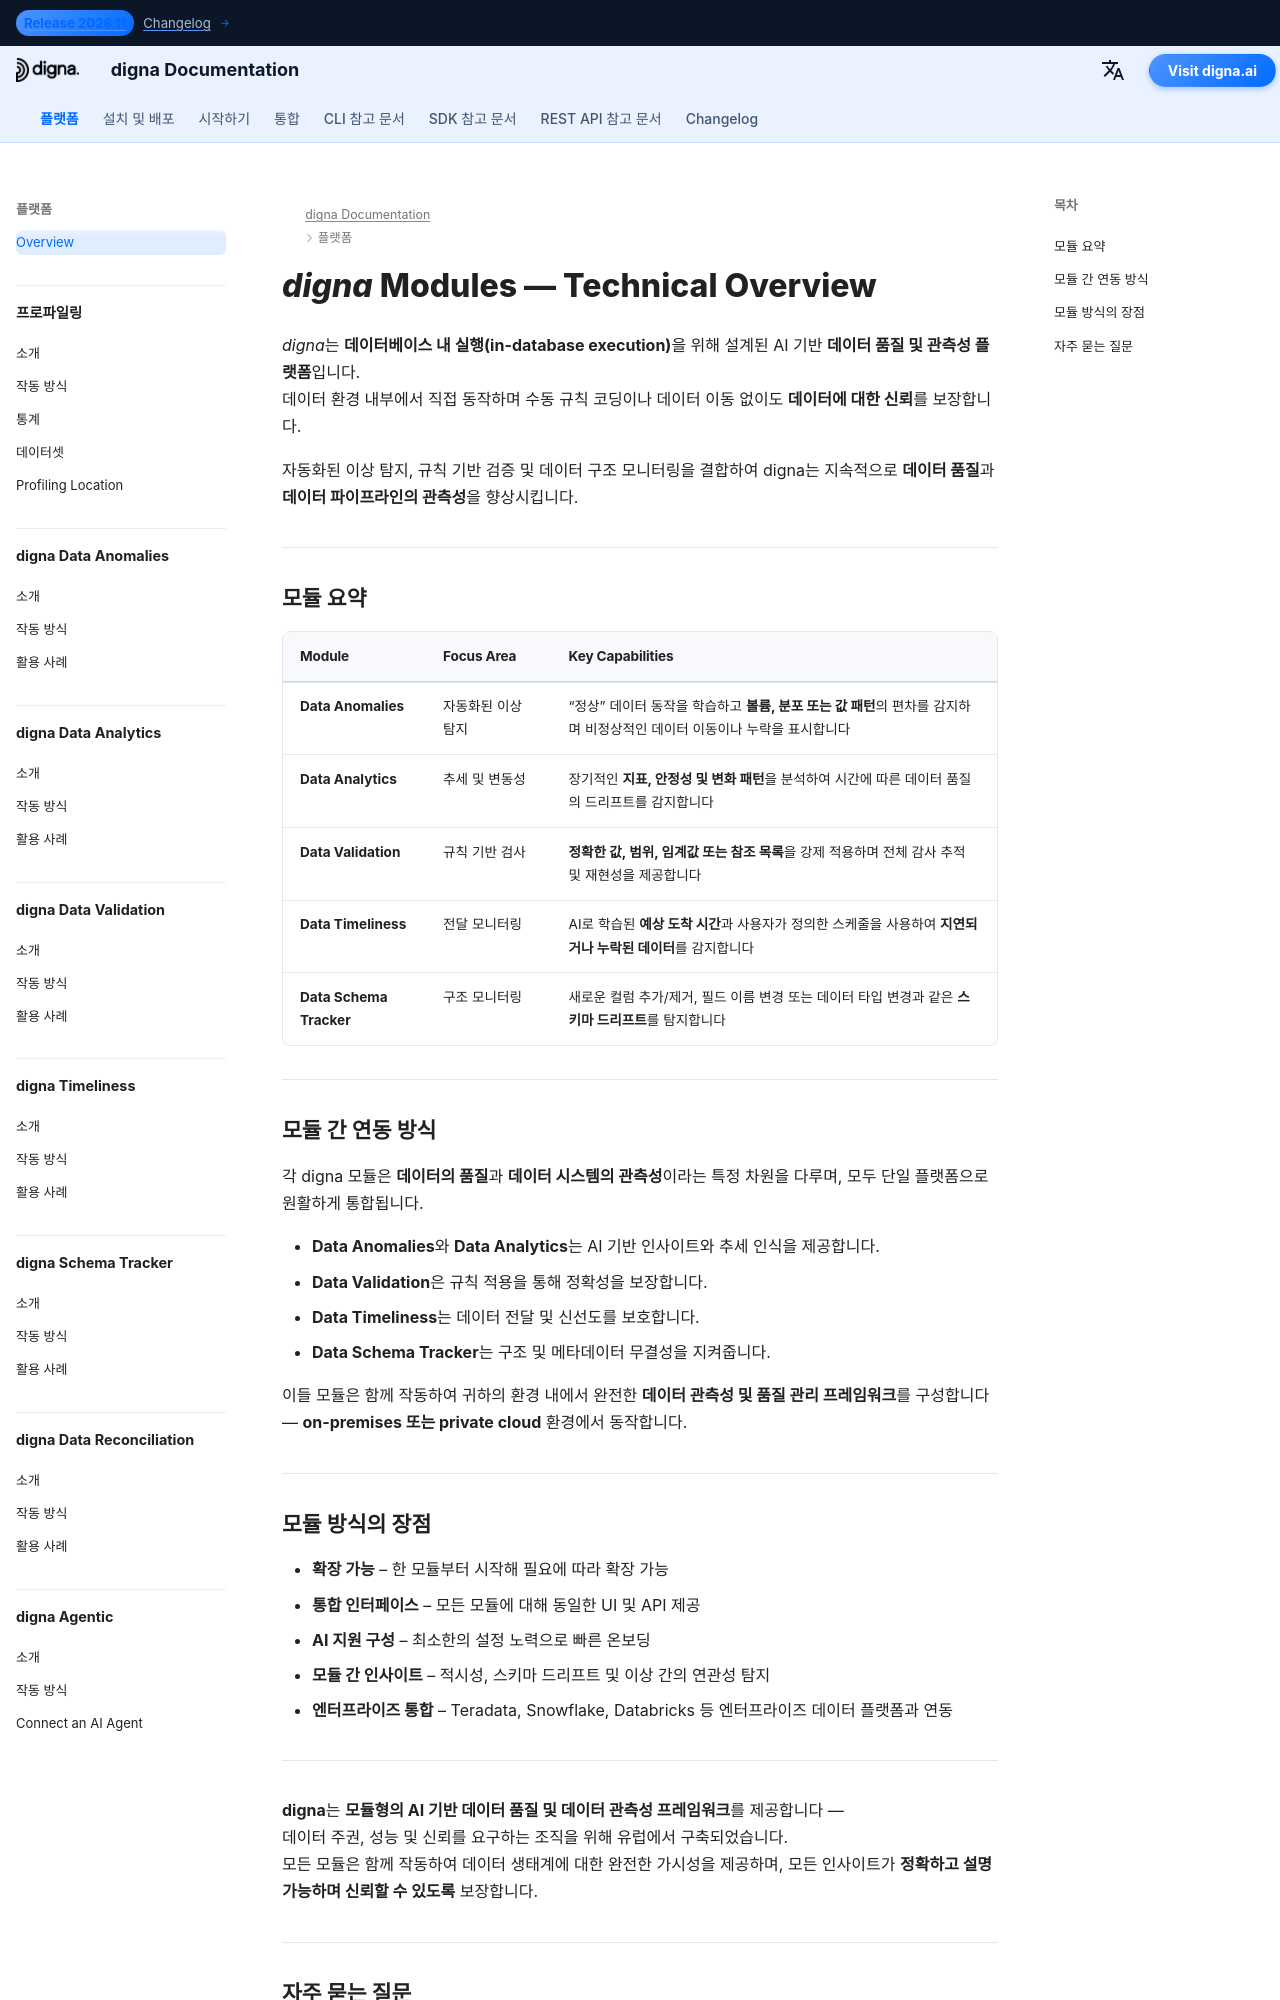

repository: dignaai/digna-docs · page: ko/platform/overview/index.html · generator: mkdocs

---
title: digna 모듈 — AI 기반 데이터 품질 및 관측성의 기술 개요
description: 온프레미스 또는 프라이빗 클라우드 환경에서 데이터의 품질, 관측성 및 신뢰성을 개선하는 digna의 핵심 모듈을 살펴보세요.
image: /assets/logo_square.png
keywords:
  - 데이터 품질 모듈
  - 데이터 관측성
  - AI 이상 탐지
  - 데이터의 품질
  - 데이터의 관측성
  - 데이터 검증
  - 데이터 적시성
  - 데이터 스키마 모니터링
  - 인-데이터베이스 실행
  - digna 모듈 개요
lang: ko
robots: index, follow
og_title: digna 모듈 — 데이터 품질 및 관측성의 기술 개요
og_description: 이상 탐지부터 검증, 적시성, 분석 및 스키마 추적에 이르기까지 Data Quality 및 Data Observability를 위한 digna 모듈 개요입니다.
og_image: /assets/logo_square.png
og_type: website
twitter_card: summary_large_image
---

# *digna* Modules — Technical Overview
<h1 style="display:none;">데이터 품질, 데이터의 품질 및 데이터 관측성을 위한 모듈 – digna 플랫폼</h1>

*digna*는 **데이터베이스 내 실행(in-database execution)**을 위해 설계된 AI 기반 **데이터 품질 및 관측성 플랫폼**입니다.  
데이터 환경 내부에서 직접 동작하며 수동 규칙 코딩이나 데이터 이동 없이도 **데이터에 대한 신뢰**를 보장합니다.

자동화된 이상 탐지, 규칙 기반 검증 및 데이터 구조 모니터링을 결합하여 digna는 지속적으로 **데이터 품질**과 **데이터 파이프라인의 관측성**을 향상시킵니다.

---

## 모듈 요약

| Module | Focus Area | Key Capabilities |
|--------|-------------|------------------|
| **Data Anomalies** | 자동화된 이상 탐지 | “정상” 데이터 동작을 학습하고 **볼륨, 분포 또는 값 패턴**의 편차를 감지하며 비정상적인 데이터 이동이나 누락을 표시합니다 |
| **Data Analytics** | 추세 및 변동성 | 장기적인 **지표, 안정성 및 변화 패턴**을 분석하여 시간에 따른 데이터 품질의 드리프트를 감지합니다 |
| **Data Validation** | 규칙 기반 검사 | **정확한 값, 범위, 임계값 또는 참조 목록**을 강제 적용하며 전체 감사 추적 및 재현성을 제공합니다 |
| **Data Timeliness** | 전달 모니터링 | AI로 학습된 **예상 도착 시간**과 사용자가 정의한 스케줄을 사용하여 **지연되거나 누락된 데이터**를 감지합니다 |
| **Data Schema Tracker** | 구조 모니터링 | 새로운 컬럼 추가/제거, 필드 이름 변경 또는 데이터 타입 변경과 같은 **스키마 드리프트**를 탐지합니다 |

---

## 모듈 간 연동 방식

각 digna 모듈은 **데이터의 품질**과 **데이터 시스템의 관측성**이라는 특정 차원을 다루며, 모두 단일 플랫폼으로 원활하게 통합됩니다.  

- **Data Anomalies**와 **Data Analytics**는 AI 기반 인사이트와 추세 인식을 제공합니다.  
- **Data Validation**은 규칙 적용을 통해 정확성을 보장합니다.  
- **Data Timeliness**는 데이터 전달 및 신선도를 보호합니다.  
- **Data Schema Tracker**는 구조 및 메타데이터 무결성을 지켜줍니다.  

이들 모듈은 함께 작동하여 귀하의 환경 내에서 완전한 **데이터 관측성 및 품질 관리 프레임워크**를 구성합니다 — **on-premises 또는 private cloud** 환경에서 동작합니다.

---
